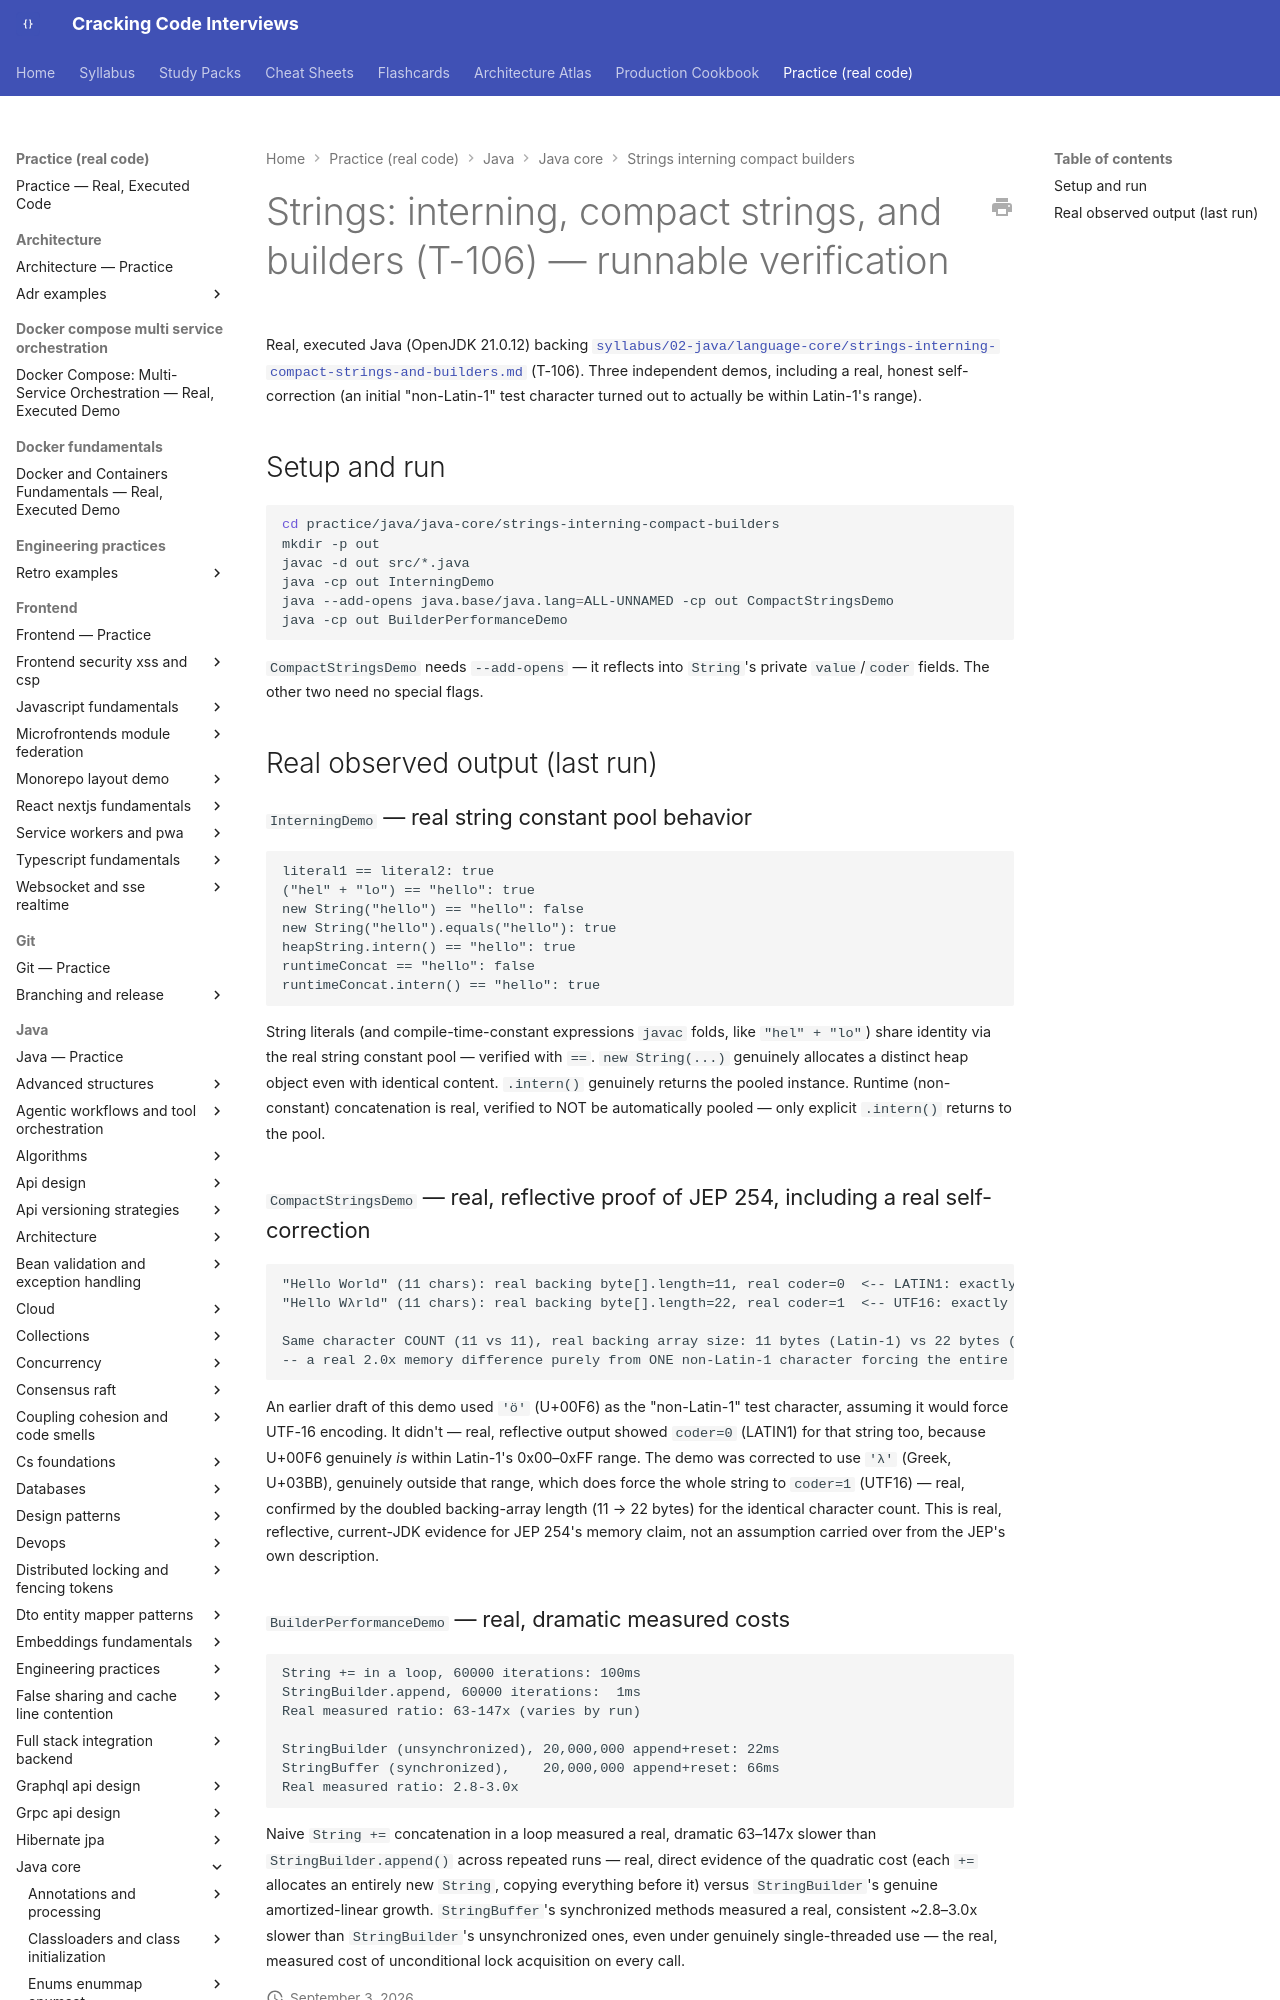

repository: JuanMelendres/cracking-code-interviews · page: practice/java/java-core/strings-interning-compact-builders/index.html · generator: mkdocs

# Strings: interning, compact strings, and builders (T-106) — runnable verification

Real, executed Java (OpenJDK 21.0.12) backing
[`syllabus/02-java/language-core/strings-interning-compact-strings-and-builders.md`](../../../../syllabus/02-java/language-core/strings-interning-compact-strings-and-builders.md)
(T-106). Three independent demos, including a real, honest self-correction (an initial
"non-Latin-1" test character turned out to actually be within Latin-1's range).

## Setup and run

```bash
cd practice/java/java-core/strings-interning-compact-builders
mkdir -p out
javac -d out src/*.java
java -cp out InterningDemo
java --add-opens java.base/java.lang=ALL-UNNAMED -cp out CompactStringsDemo
java -cp out BuilderPerformanceDemo
```

`CompactStringsDemo` needs `--add-opens` — it reflects into `String`'s private `value`/`coder`
fields. The other two need no special flags.

## Real observed output (last run)
